Image classification data set "VIntel" (ysharma12/VIntel on GitHub). Class labels (10): bar stool, bookcase, chandelier, dining chair, market umbrella, night stands, ottoman, sconces, table lamp, vases.

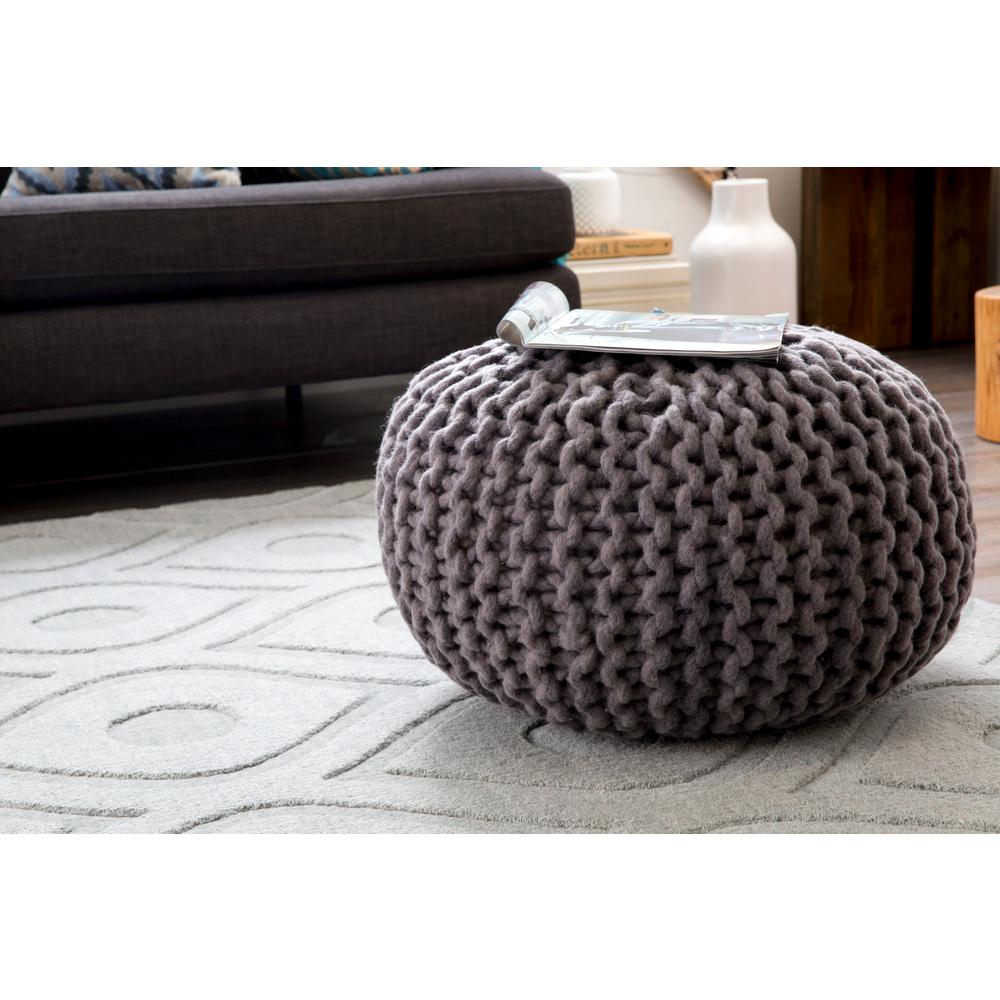
Label: ottoman

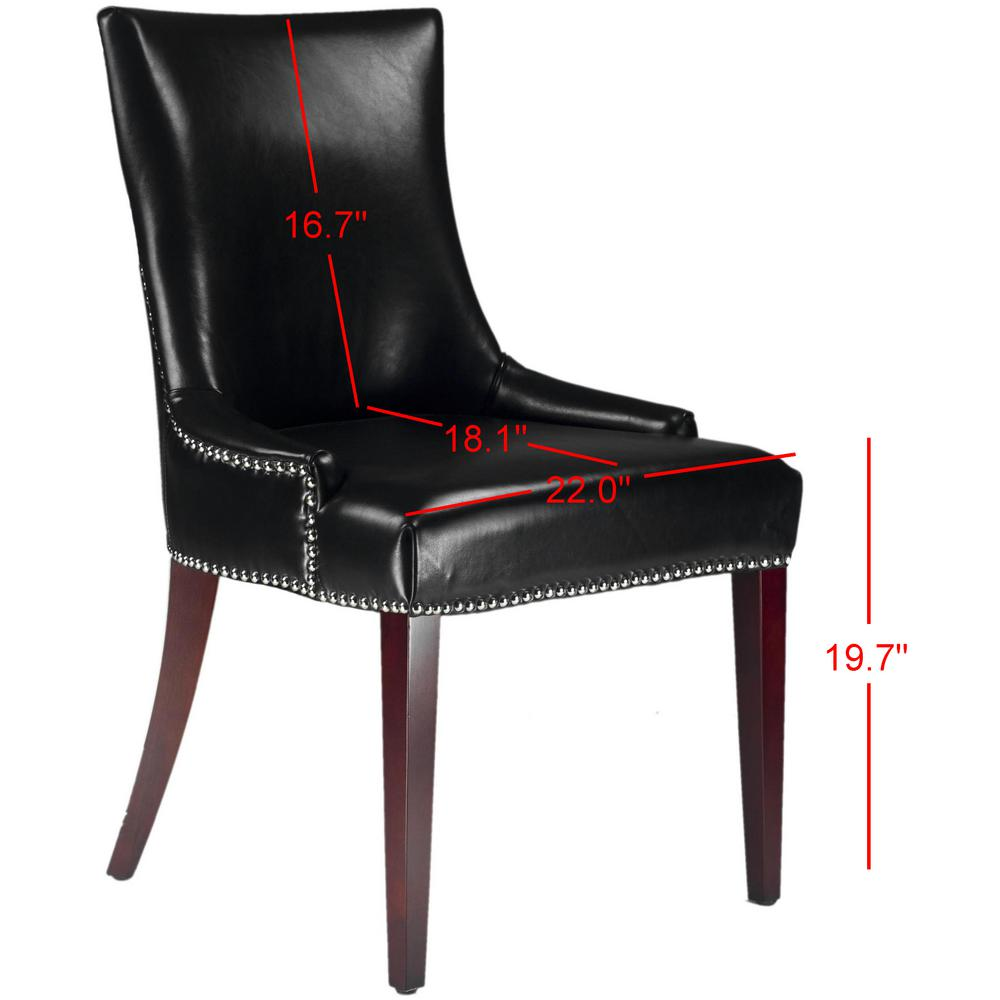
Label: dining chair

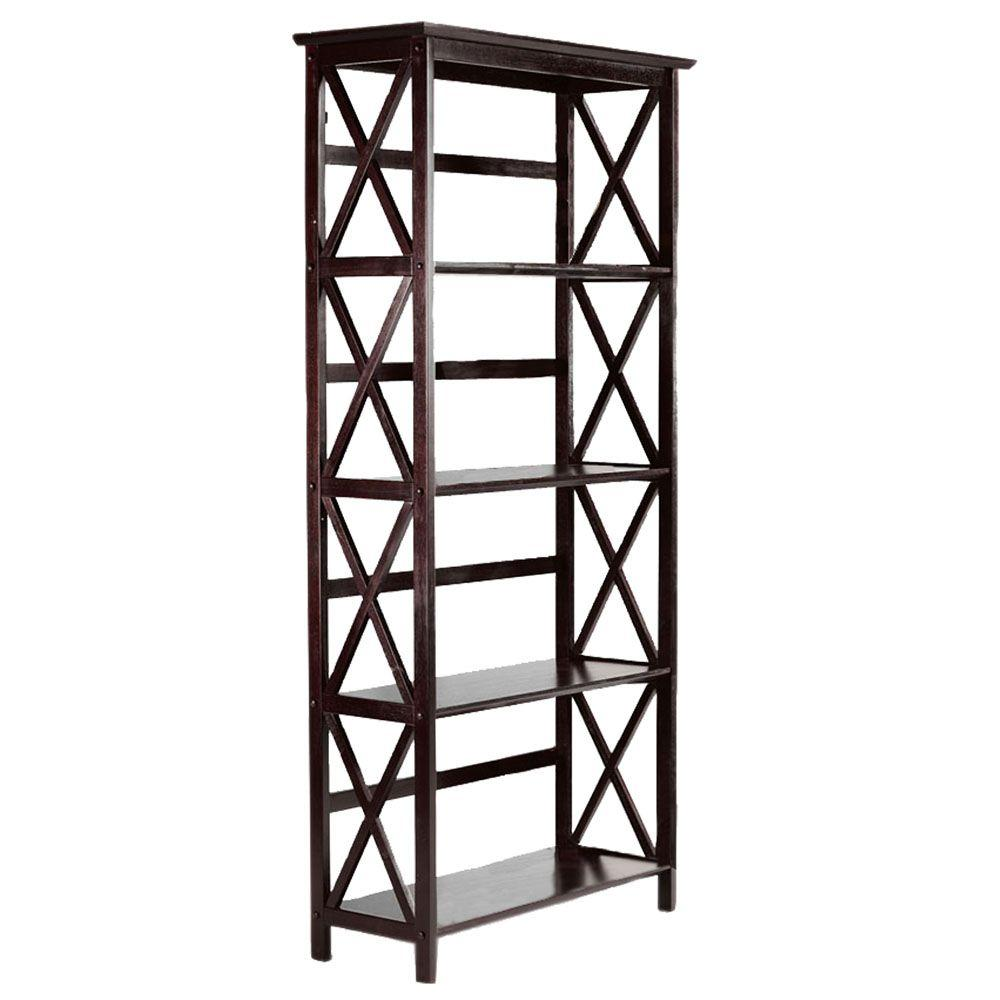
Label: bookcase

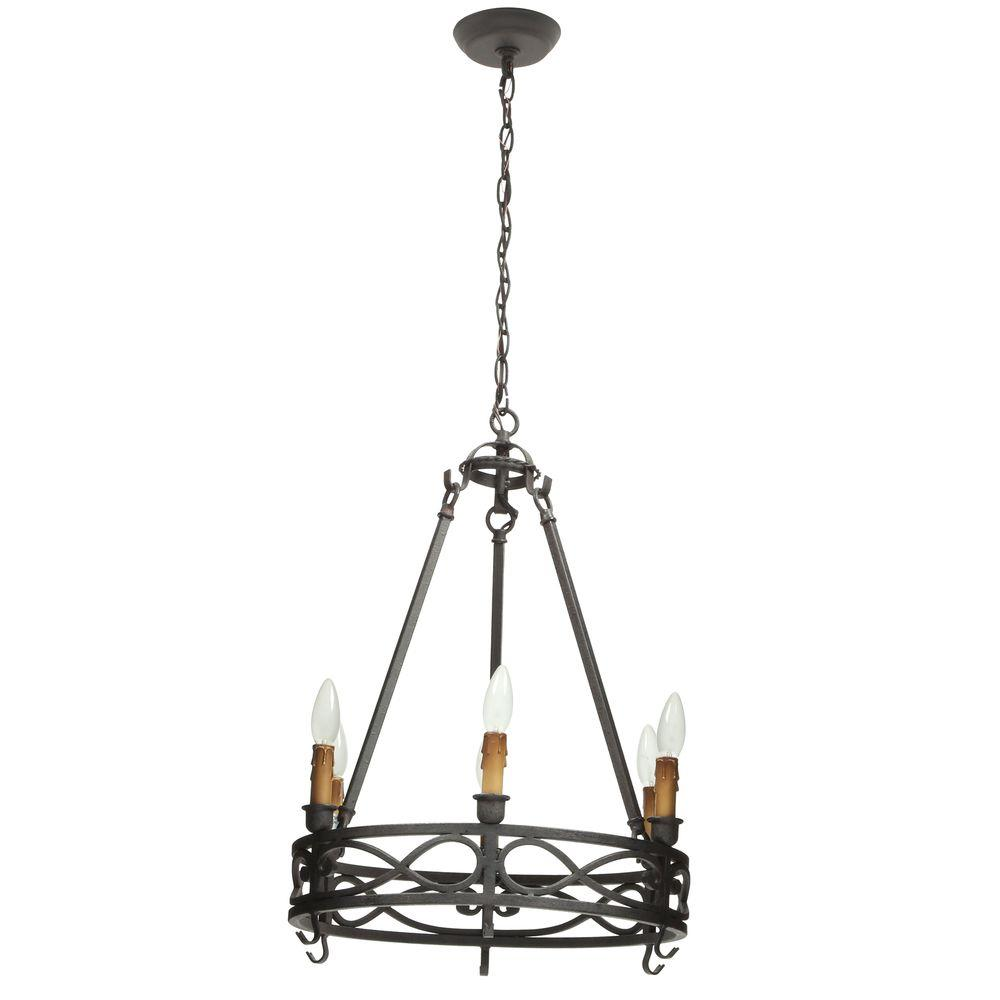
Label: chandelier

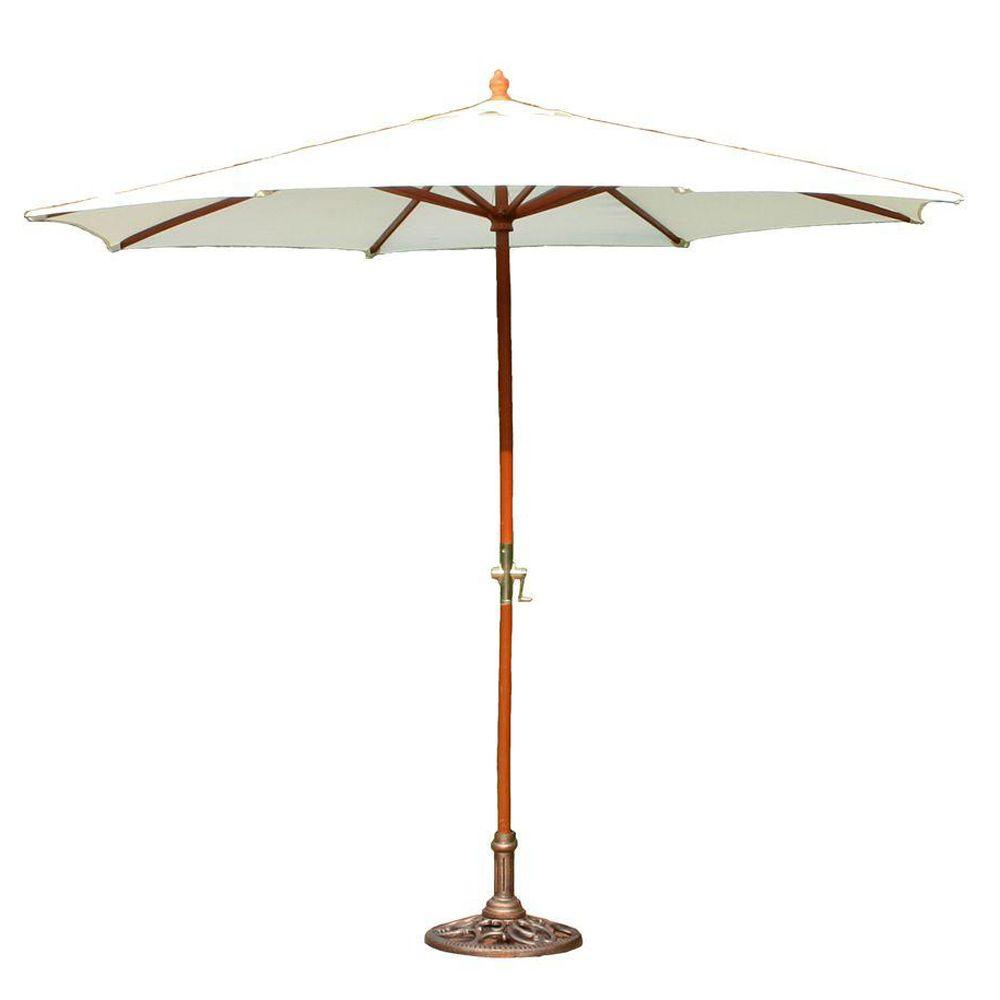
Label: market umbrella

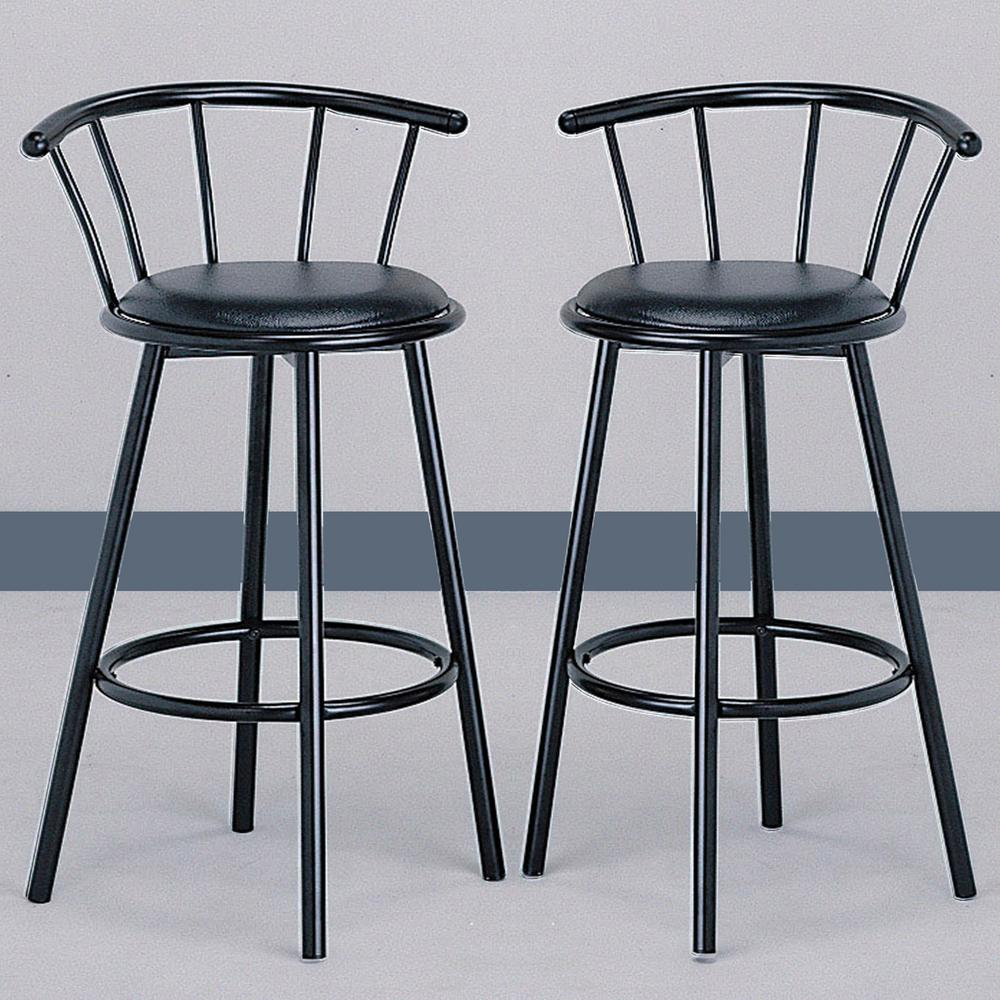
Label: bar stool
